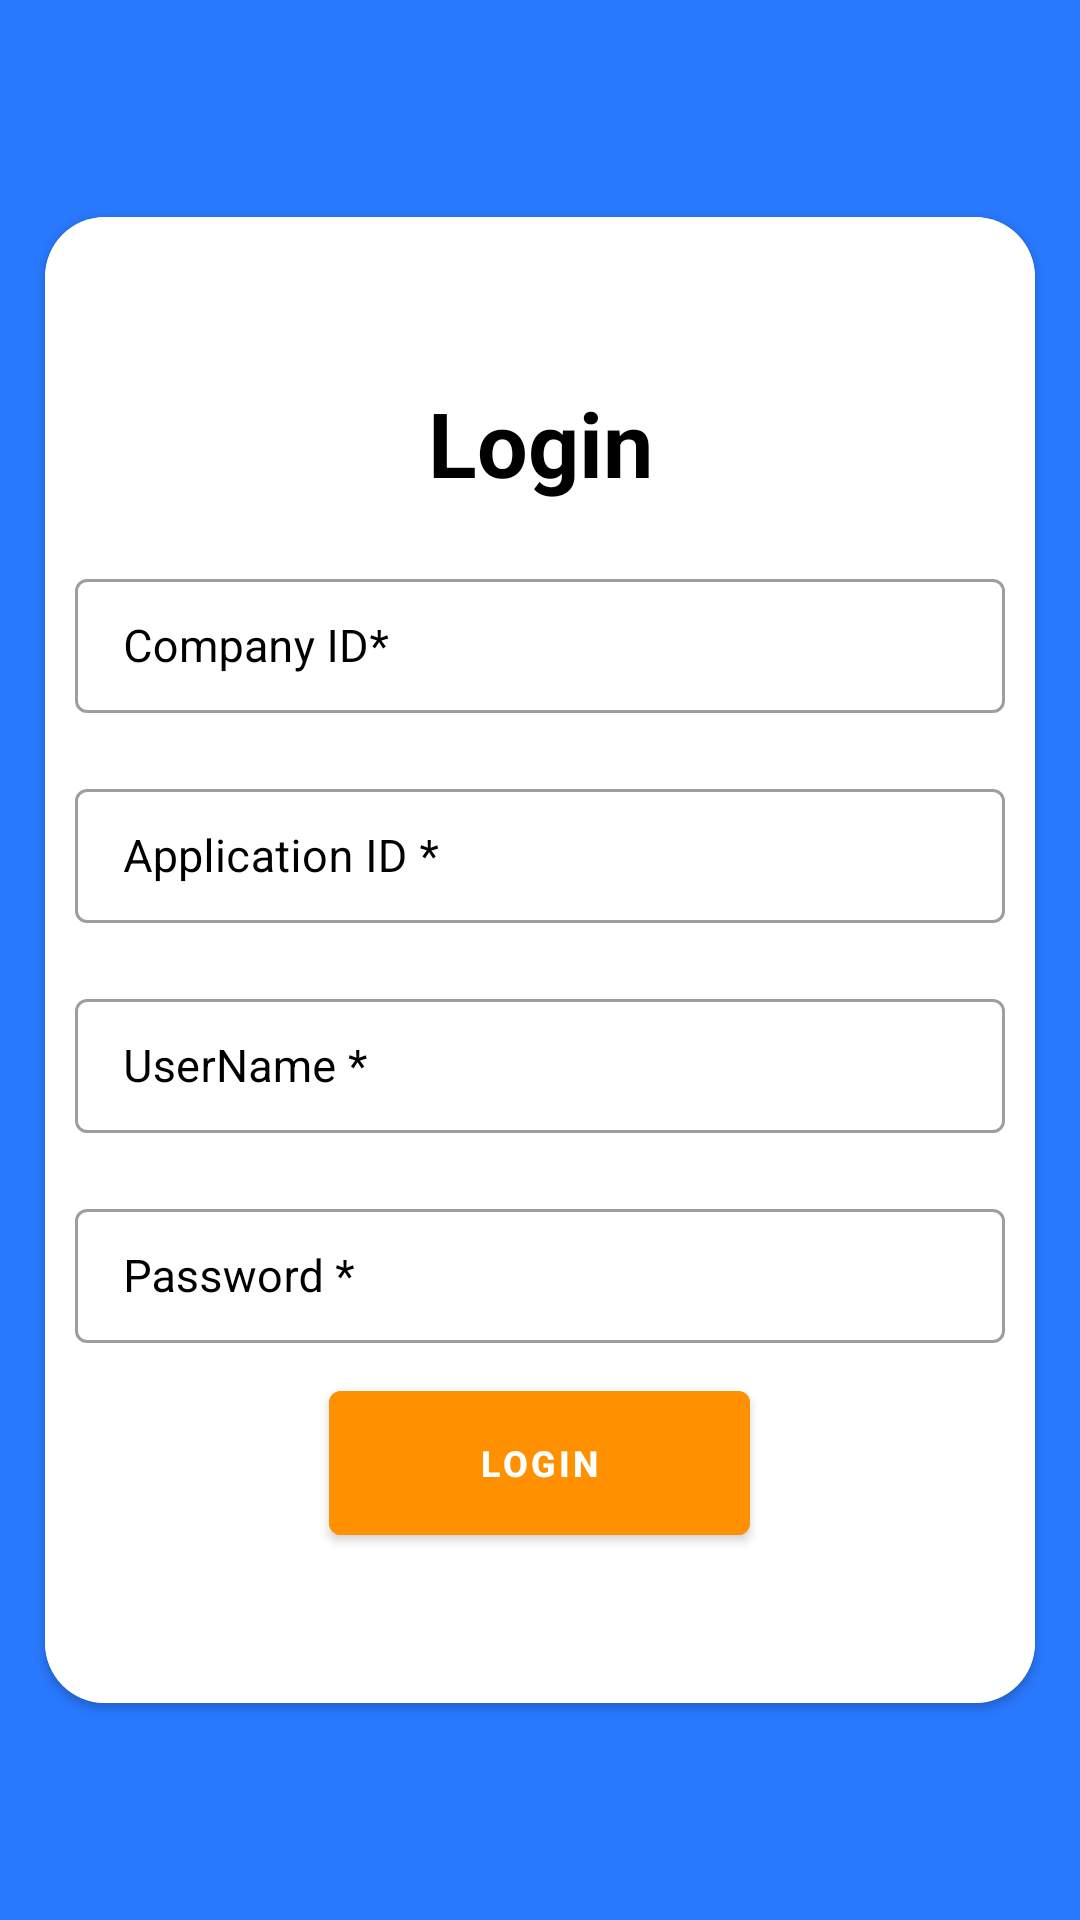

The Android layout XML behind this screen, and the referenced resources:
<!-- AndroidManifest.xml: application theme Theme.AcubeTest -->
<!-- res/layout/activity_login.xml -->
<?xml version="1.0" encoding="utf-8"?>
<RelativeLayout xmlns:android="http://schemas.android.com/apk/res/android"
    xmlns:app="http://schemas.android.com/apk/res-auto"
    xmlns:tools="http://schemas.android.com/tools"
    android:layout_width="match_parent"
    android:layout_height="match_parent"
    android:background="#2979FF"
    tools:context=".LoginActivity">
    <androidx.cardview.widget.CardView
        app:cardCornerRadius="20dp"
        android:layout_margin="15dp"
        android:layout_centerInParent="true"
        android:layout_width="match_parent"
        android:layout_height="wrap_content">
        <LinearLayout
            android:layout_centerInParent="true"
            android:focusable="true"
            android:focusableInTouchMode="true"
            android:gravity="center"
            android:background="@color/white"
            android:orientation="vertical"
            android:paddingLeft="10dp"
            android:paddingRight="10dp"

            android:paddingBottom="50dp"
            android:paddingTop="50dp"
            android:layout_width="match_parent"
            android:layout_height="wrap_content">

            <TextView
                android:layout_marginTop="5dp"
                android:text="Login"
                android:textStyle="bold"
                android:textSize="30dp"
                android:textColor="#000000"
                android:gravity="center"
                android:layout_width="match_parent"
                android:layout_height="wrap_content"/>
            <com.google.android.material.textfield.TextInputLayout
                android:layout_marginTop="20dp"
                style="@style/Widget.MaterialComponents.TextInputLayout.OutlinedBox.Dense"
                android:hint="Company ID*"
                android:textColorHint="#000000"
                android:backgroundTint="#000000"
                android:layout_width="match_parent"
                android:layout_height="50dp">
                <com.google.android.material.textfield.TextInputEditText
                    android:id="@+id/companyid"
                    android:backgroundTint="#000000"
                    android:textColor="#000000"
                    android:textSize="15dp"
                    android:layout_width="match_parent"
                    android:layout_height="match_parent">
                </com.google.android.material.textfield.TextInputEditText>
            </com.google.android.material.textfield.TextInputLayout>
            <com.google.android.material.textfield.TextInputLayout
                android:layout_marginTop="20dp"
                style="@style/Widget.MaterialComponents.TextInputLayout.OutlinedBox.Dense"
                android:hint="Application ID *"
                android:textColorHint="#000000"
                android:backgroundTint="#000000"
                android:layout_width="match_parent"
                android:layout_height="50dp">
                <com.google.android.material.textfield.TextInputEditText
                    android:id="@+id/applicationid"
                    android:backgroundTint="#000000"
                    android:textColor="#000000"
                    android:textSize="15dp"
                    android:layout_width="match_parent"
                    android:layout_height="match_parent">
                </com.google.android.material.textfield.TextInputEditText>
            </com.google.android.material.textfield.TextInputLayout>

            <com.google.android.material.textfield.TextInputLayout
                android:layout_marginTop="20dp"
                style="@style/Widget.MaterialComponents.TextInputLayout.OutlinedBox.Dense"
                android:hint="UserName *"
                android:textColorHint="#000000"
                android:backgroundTint="#000000"
                android:layout_width="match_parent"
                android:layout_height="50dp">
                <com.google.android.material.textfield.TextInputEditText
                    android:id="@+id/username"
                    android:backgroundTint="#000000"
                    android:textColor="#000000"
                    android:textSize="15dp"
                    android:layout_width="match_parent"
                    android:layout_height="match_parent">
                </com.google.android.material.textfield.TextInputEditText>
            </com.google.android.material.textfield.TextInputLayout>
            <com.google.android.material.textfield.TextInputLayout
                android:layout_marginTop="20dp"
                style="@style/Widget.MaterialComponents.TextInputLayout.OutlinedBox.Dense"
                android:hint="Password *"
                android:textColorHint="#000000"
                android:backgroundTint="#000000"
                android:layout_width="match_parent"
                android:layout_height="50dp">
                <com.google.android.material.textfield.TextInputEditText
                    android:id="@+id/password"
                    android:backgroundTint="#000000"
                    android:textColor="#000000"
                    android:textSize="15dp"
                    android:inputType="textPassword"
                    android:layout_width="match_parent"
                    android:layout_height="match_parent">
                </com.google.android.material.textfield.TextInputEditText>
            </com.google.android.material.textfield.TextInputLayout>
            <com.google.android.material.button.MaterialButton
                android:id="@+id/btnLogin"
                android:layout_marginTop="10dp"
                android:text="Login"
                android:textSize="12dp"
                android:backgroundTint="#FF9100"
                android:textStyle="bold"
                android:paddingRight="50dp"
                android:paddingLeft="50dp"
                android:textColor="#FFFFFF"
                android:layout_width="wrap_content"
                android:layout_height="60dp"/>
        </LinearLayout>
    </androidx.cardview.widget.CardView>



</RelativeLayout>
<!-- resources referenced by this layout -->
<resources>
  <color name="white">#FFFFFFFF</color>
  <style name="Theme.AcubeTest" parent="Theme.MaterialComponents.Light.NoActionBar.Bridge">
          
          <item name="colorPrimary">@color/purple_500</item>
          <item name="colorPrimaryVariant">@color/purple_700</item>
          <item name="colorOnPrimary">@color/white</item>
          
          <item name="colorSecondary">@color/teal_200</item>
          <item name="colorSecondaryVariant">@color/teal_700</item>
          <item name="colorOnSecondary">@color/black</item>
          
          <item name="android:statusBarColor" tools:targetApi="l">?attr/colorPrimaryVariant</item>
          
      </style>
  <color name="purple_500">#FF6200EE</color>
  <color name="purple_700">#2979FF</color>
  <color name="teal_200">#FF03DAC5</color>
  <color name="teal_700">#FF018786</color>
  <color name="black">#FF000000</color>
</resources>
